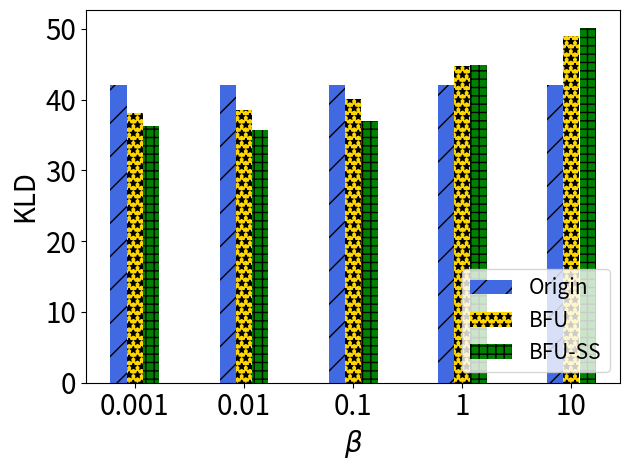

Recreate this plot in Python.
import matplotlib.pyplot as plt
import numpy as np

# [redacted]
labels = ['0.001', '0.01', '0.1', '1', '10']
unl_fr = [82.86*42/82.86,  22.101 * 42/22.101  ,24.84 * 42/24.84 , 39.49*42/39.49, 24.08*42/24.08]
unl_br = [75.08*42/82.86, 20.31 * 42/22.101   ,23.73* 42/24.84, 42.03*42/39.49, 28.07*42/24.08]
unl_self_r = [71.53*42/82.86, 18.76 * 42/22.101 ,21.87* 42/24.84, 42.17*42/39.49, 28.75*42/24.08 ]
unl_hess_r = [21.82*42/82.86,  42 * 42/22.101,21.82*42/24.84, 21.82*42/39.49, 21.82*42/24.08 ]

x = np.arange(len(labels))  # the label locations
width = 0.6  # the width of the bars
# no_noise = np.around(no_noise,0)
# samping = np.around(samping,0)
# ldp = np.around(ldp,0)


plt.subplots()
plt.bar(x - width / 4, unl_fr, width=0.148, label='Origin', color='royalblue',  hatch='/')
plt.bar(x - 0, unl_br, width=0.148, label='BFU', color='gold', hatch='**')
plt.bar(x + width / 4, unl_self_r, width=0.148, label='BFU-SS', color='green', hatch='++')

#plt.bar(x + width / 2 - width / 8, unl_hess_r, width=0.148, label='HFU', hatch='-')
# Add some text for labels, title and custom x-axis tick labels, etc.
plt.ylabel('KLD', fontsize=20)
# ax.set_title('Performance of Different Users n')
plt.xticks(x, labels, fontsize=20)
# ax.set_xticklabels(labels,fontsize=15)

my_y_ticks = np.arange(0, 60, 10)
plt.yticks(my_y_ticks, fontsize=20)
# ax.set_yticklabels(my_y_ticks,fontsize=15)

plt.legend(loc='lower right', fontsize=15)

# ax.bar_label(rects1, padding=1)
# ax.bar_label(rects2, padding=3)
# ax.bar_label(rects3, padding=3)

plt.xlabel('$\\beta$' ,fontsize=20)
plt.tight_layout()

plt.rcParams['figure.figsize'] = (2.0, 1)
plt.rcParams['image.interpolation'] = 'nearest'
plt.rcParams['figure.subplot.left'] = 0.11
plt.rcParams['figure.subplot.bottom'] = 0.08
plt.rcParams['figure.subplot.right'] = 0.977
plt.rcParams['figure.subplot.top'] = 0.969
plt.savefig('cifar_KLD_ur_bar.png', dpi=200)
plt.show()
